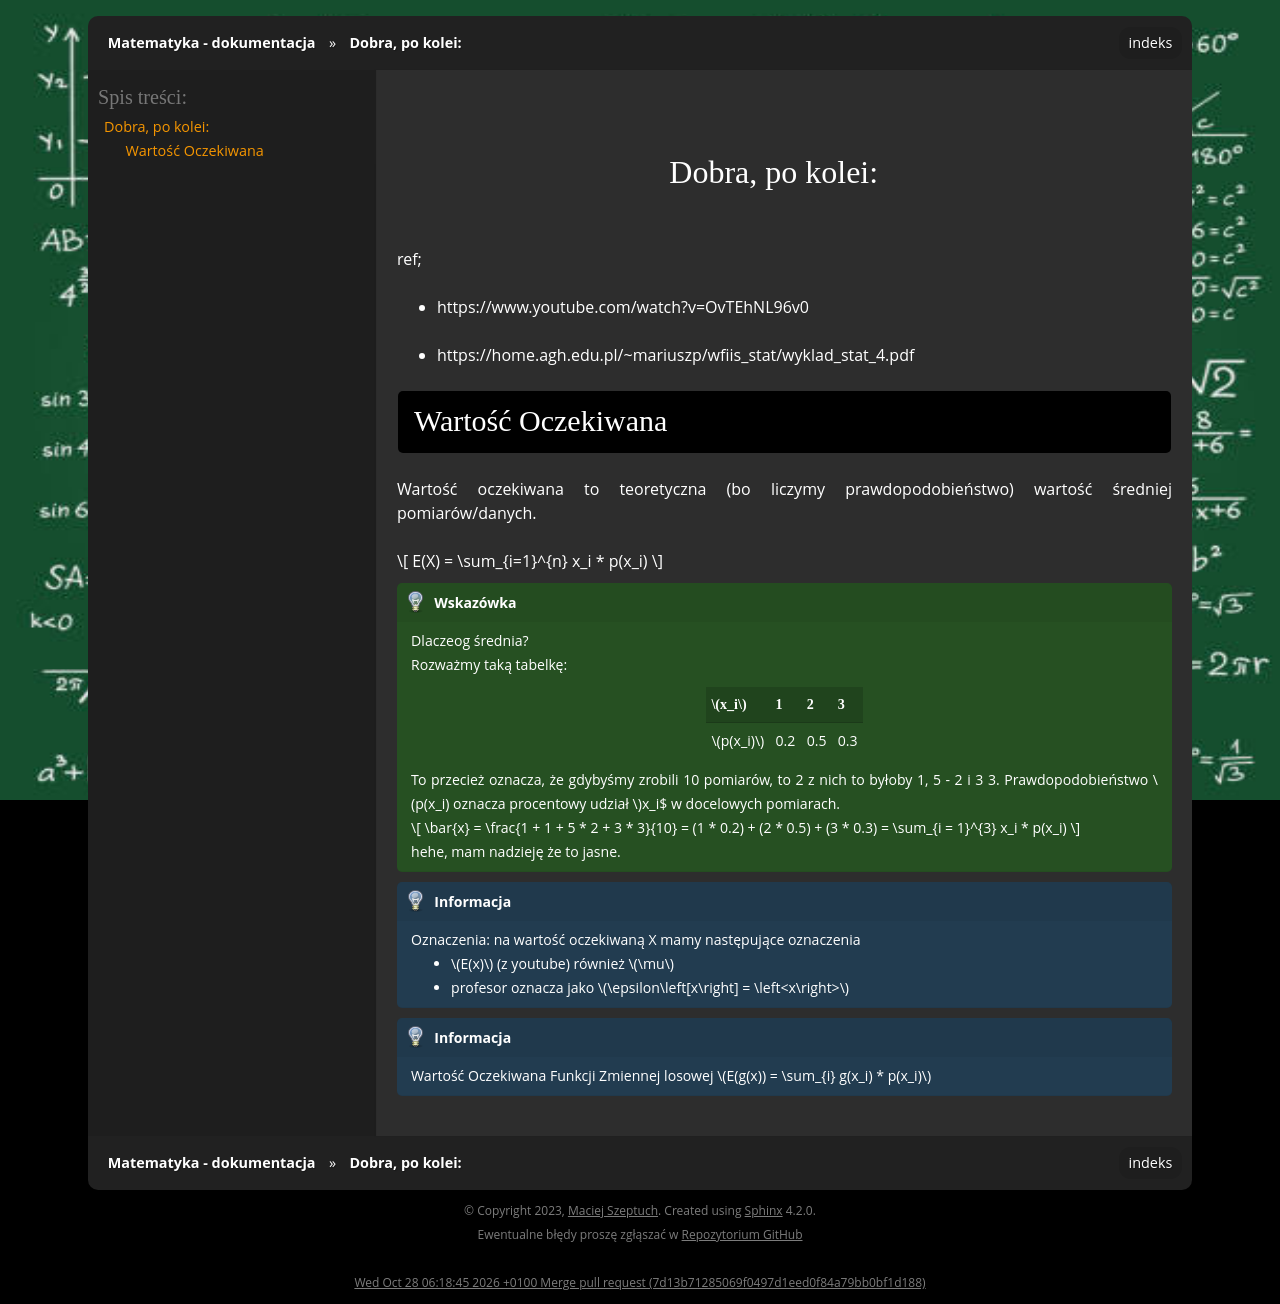

repository: gucio321/matematyka · page: assets/notes/03statystyczna/statystyczna_2024.10.31.html · generator: sphinx

## Dobra, po kolei:

ref;
- https://www.youtube.com/watch?v=OvTEhNL96v0
- https://home.agh.edu.pl/~mariuszp/wfiis_stat/wyklad_stat_4.pdf

### Wartość Oczekiwana

Wartość oczekiwana to teoretyczna (bo liczymy prawdopodobieństwo) wartość
średniej pomiarów/danych.

$$
E(X) = \sum_{i=1}^{n} x_i * p(x_i)
$$

```{tip}
Dlaczeog średnia?

Rozważmy taką tabelkę:

| $x_i$    | 1 | 2 | 3 |
|----------|---|---|---|
| $p(x_i)$ | 0.2 | 0.5 | 0.3 |

To przecież oznacza, że gdybyśmy zrobili 10 pomiarów, to 
2 z nich to byłoby 1, 5 - 2 i 3 3.
Prawdopodobieństwo $p(x_i) oznacza procentowy udział $x_i$ w docelowych pomiarach.

$$
\bar{x} = \frac{1 + 1 + 5 * 2 + 3 * 3}{10} = (1 * 0.2) + (2 * 0.5) + (3 * 0.3) = \sum_{i = 1}^{3} x_i * p(x_i)
$$

hehe, mam nadzieję że to jasne.
```

```{note}
Oznaczenia:
na wartość oczekiwaną X mamy następujące oznaczenia
- $E(x)$ (z youtube) również $\mu$
- profesor oznacza jako $\epsilon\left[x\right] = \left<x\right>$
```

```{note}
Wartość Oczekiwana Funkcji Zmiennej losowej $E(g(x)) = \sum_{i} g(x_i) * p(x_i)$
```
